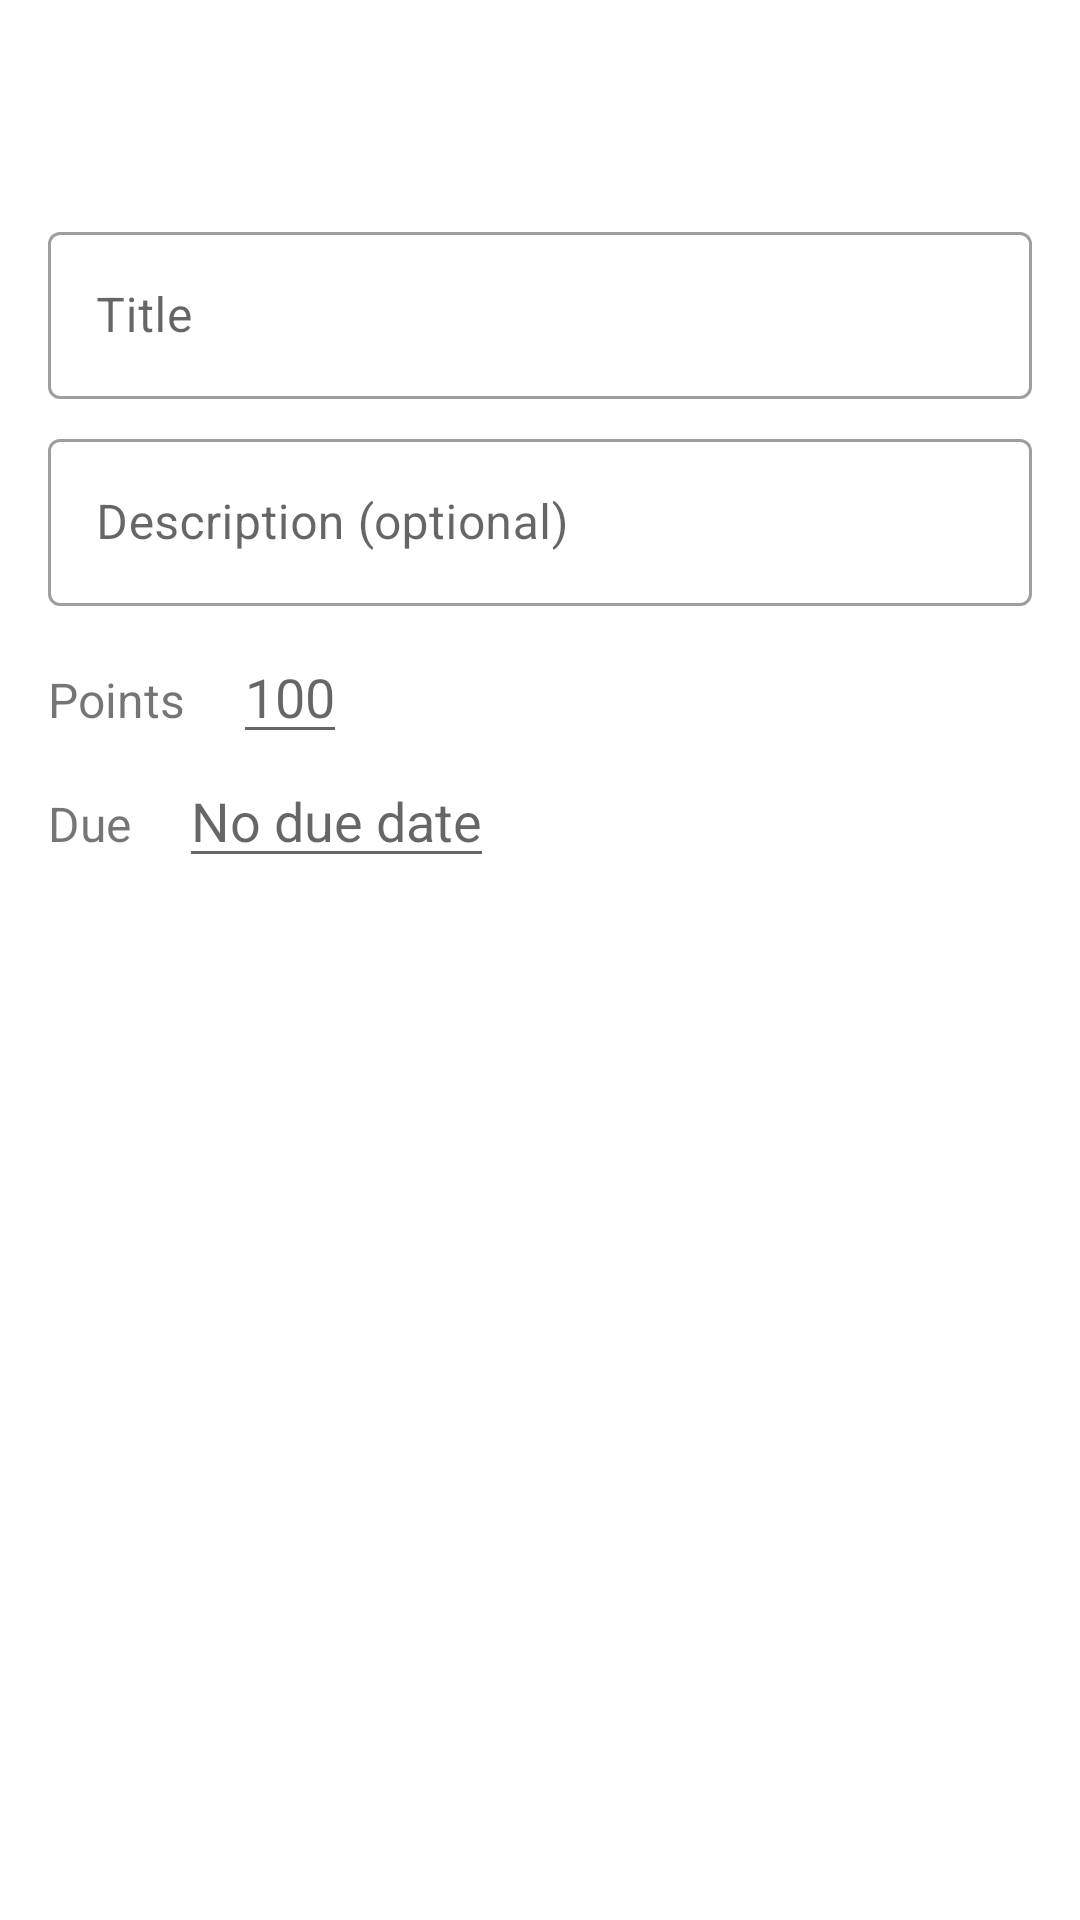

Write the Android layout XML for this screen, with the resource values it uses.
<!-- AndroidManifest.xml: application theme AppTheme -->
<!-- res/layout/activity_add_assignment.xml -->
<?xml version="1.0" encoding="utf-8"?>
<LinearLayout xmlns:android="http://schemas.android.com/apk/res/android"
    xmlns:app="http://schemas.android.com/apk/res-auto"
    xmlns:tools="http://schemas.android.com/tools"
    android:layout_width="match_parent"
    android:layout_height="wrap_content"
    android:orientation="vertical"
    tools:context=".AddAssignmentActivity">

    <com.google.android.material.appbar.AppBarLayout
        android:id="@+id/appBar"
        android:layout_width="match_parent"
        android:layout_height="wrap_content"
        android:theme="@style/ThemeOverlay.AppCompat.ActionBar">

        <androidx.appcompat.widget.Toolbar
            android:id="@+id/toolbar"
            android:layout_width="match_parent"
            android:layout_height="?attr/actionBarSize"
            android:background="#FFFFFF"
            app:popupTheme="@style/AppTheme.PopupOverlay"/>
    </com.google.android.material.appbar.AppBarLayout>

    <LinearLayout
        android:layout_width="match_parent"
        android:layout_height="wrap_content"
        android:layout_margin="16dp"
        android:orientation="vertical">

        <com.google.android.material.textfield.TextInputLayout
            style="@style/Widget.MaterialComponents.TextInputLayout.OutlinedBox"
            android:layout_width="match_parent"
            android:layout_height="wrap_content"
            android:layout_marginBottom="8dp">

            <com.google.android.material.textfield.TextInputEditText
                android:layout_width="match_parent"
                android:layout_height="wrap_content"
                android:hint="@string/title"
                android:id="@+id/ettAddAssignmentTitle" />

        </com.google.android.material.textfield.TextInputLayout>

        <com.google.android.material.textfield.TextInputLayout
            style="@style/Widget.MaterialComponents.TextInputLayout.OutlinedBox"
            android:layout_width="match_parent"
            android:layout_height="wrap_content"
            android:layout_marginBottom="8dp">

            <com.google.android.material.textfield.TextInputEditText
                android:layout_width="match_parent"
                android:layout_height="wrap_content"
                android:hint="Description (optional)"
                android:id="@+id/etAddAssignment" />

        </com.google.android.material.textfield.TextInputLayout>

        <LinearLayout
            android:layout_width="wrap_content"
            android:layout_height="wrap_content"
            android:orientation="horizontal">

            <TextView
                android:layout_width="wrap_content"
                android:layout_height="wrap_content"
                android:text="Points"
                android:textSize="16sp"/>

            <EditText
                android:layout_width="wrap_content"
                android:layout_height="wrap_content"
                android:layout_marginStart="16dp"
                android:hint="100"/>

        </LinearLayout>

        <LinearLayout
            android:layout_width="wrap_content"
            android:layout_height="wrap_content"
            android:orientation="horizontal">

            <TextView
                android:layout_width="wrap_content"
                android:layout_height="wrap_content"
                android:text="@string/due"
                android:textSize="16sp"/>

            <EditText
                android:id="@+id/date"
                android:layout_width="wrap_content"
                android:layout_height="wrap_content"
                android:layout_marginStart="16dp"
                android:hint="@string/no_due_date"
                android:focusable="false"/>

        </LinearLayout>

        <androidx.appcompat.widget.AppCompatButton
            android:id="@+id/addassign"
            android:layout_width="match_parent"
            android:layout_height="wrap_content"
            android:layout_marginTop="20dp"
            android:background="@drawable/myaddbtn"
            android:onClick="AddAssign"
            android:text="Save"
            android:textAllCaps="false"
            android:textColor="@android:color/white"/>

    </LinearLayout>
</LinearLayout>
<!-- resources referenced by this layout -->
<resources>
  <string name="due">Due</string>
  <string name="no_due_date">No due date</string>
  <string name="title">Title</string>
  <style name="AppTheme.PopupOverlay" parent="ThemeOverlay.AppCompat.Light" />
  <style name="AppTheme" parent="Theme.MaterialComponents.Light.NoActionBar">
          
          <item name="colorPrimary">@color/colorPrimary</item>
          <item name="colorPrimaryDark">@color/colorPrimaryDark</item>
          <item name="colorAccent">@color/colorAccent</item>
      </style>
  <color name="colorPrimary">#3F51B5</color>
  <color name="colorPrimaryDark">#303F9F</color>
  <color name="colorAccent">#448AFF</color>
</resources>
